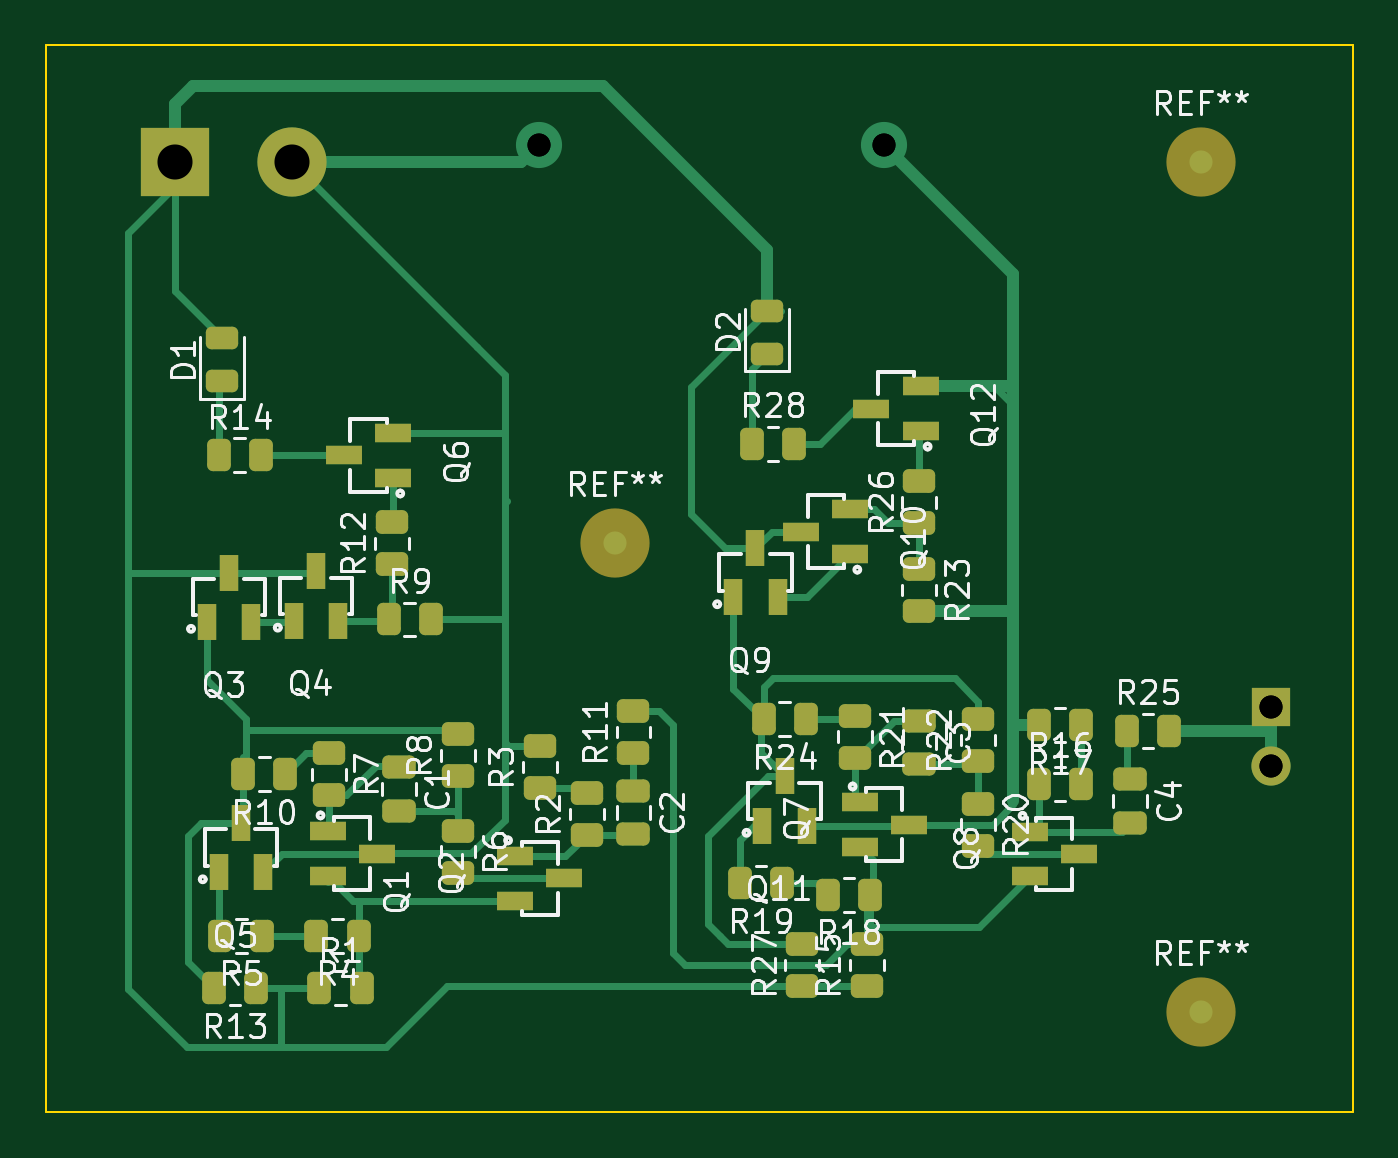
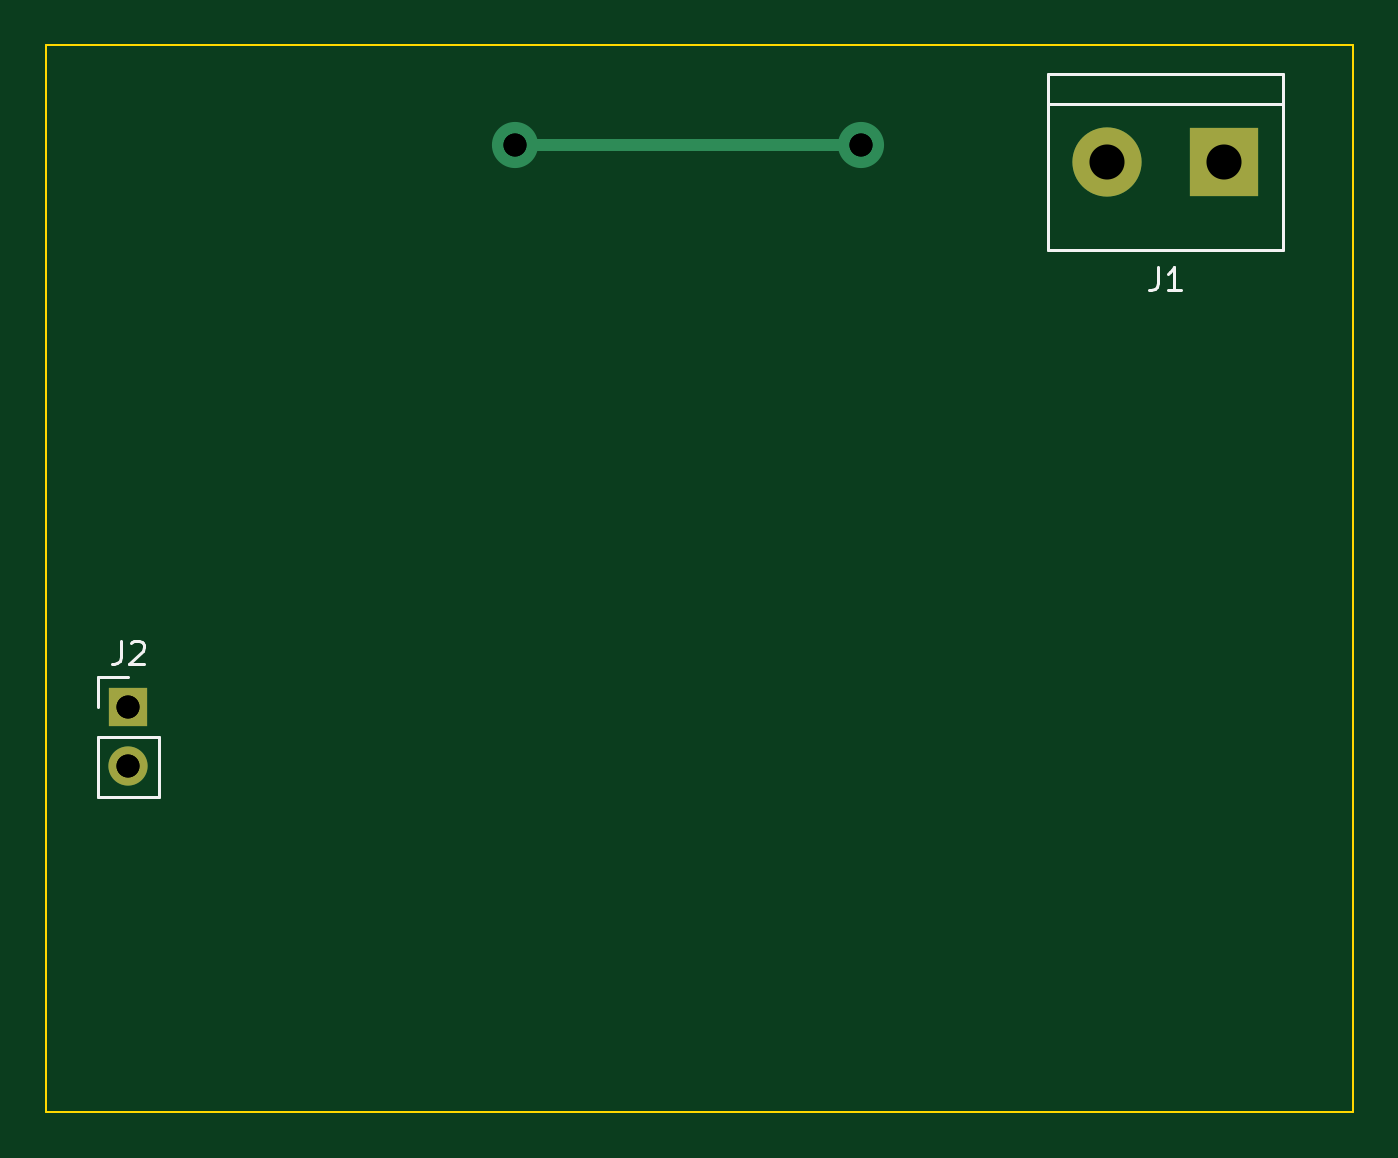
Circuit board: 12 layer files. Board 56.6 x 46.2 mm.
- bottom_copper: simple-pc_-no-fiducials-B_Cu.gbr (1224 bytes)
- bottom_mask: simple-pc_-no-fiducials-B_Mask.gbr (731 bytes)
- paste: simple-pc_-no-fiducials-B_Paste.gbr (470 bytes)
- bottom_silk: simple-pc_-no-fiducials-B_Silkscreen.gbr (1864 bytes)
- outline: simple-pc_-no-fiducials-Edge_Cuts.gbr (696 bytes)
- top_copper: simple-pc_-no-fiducials-F_Cu.gbr (21342 bytes)
- top_mask: simple-pc_-no-fiducials-F_Mask.gbr (5751 bytes)
- paste: simple-pc_-no-fiducials-F_Paste.gbr (5320 bytes)
- top_silk: simple-pc_-no-fiducials-F_Silkscreen.gbr (52653 bytes)
- drill: simple-pc_-no-fiducials-NPTH.drl (276 bytes)
- drill: simple-pc_-no-fiducials-PTH - Copy.drl (543 bytes)
- drill: simple-pc_-no-fiducials-PTH.drl (543 bytes)

=== bottom_copper: simple-pc_-no-fiducials-B_Cu.gbr ===
%TF.GenerationSoftware,KiCad,Pcbnew,(6.0.2)*%
%TF.CreationDate,2022-03-08T21:55:07+01:00*%
%TF.ProjectId,simple-pc_-no-fiducials,73696d70-6c65-42d7-9063-5f2d6e6f2d66,rev?*%
%TF.SameCoordinates,Original*%
%TF.FileFunction,Copper,L2,Bot*%
%TF.FilePolarity,Positive*%
%FSLAX46Y46*%
G04 Gerber Fmt 4.6, Leading zero omitted, Abs format (unit mm)*
G04 Created by KiCad (PCBNEW (6.0.2)) date 2022-03-08 21:55:07*
%MOMM*%
%LPD*%
G01*
G04 APERTURE LIST*
%TA.AperFunction,ComponentPad*%
%ADD10R,1.700000X1.700000*%
%TD*%
%TA.AperFunction,ComponentPad*%
%ADD11O,1.700000X1.700000*%
%TD*%
%TA.AperFunction,ComponentPad*%
%ADD12C,3.000000*%
%TD*%
%TA.AperFunction,ComponentPad*%
%ADD13R,3.000000X3.000000*%
%TD*%
%TA.AperFunction,ViaPad*%
%ADD14C,2.000000*%
%TD*%
%TA.AperFunction,Conductor*%
%ADD15C,0.500000*%
%TD*%
G04 APERTURE END LIST*
D10*
%TO.P,J2,1,Pin_1*%
%TO.N,IN_C*%
X146558000Y-82037000D03*
D11*
%TO.P,J2,2,Pin_2*%
X146558000Y-84577000D03*
%TD*%
D12*
%TO.P,J1,2,Pin_2*%
%TO.N,GND*%
X104140000Y-58420000D03*
D13*
%TO.P,J1,1,Pin_1*%
%TO.N,+9V*%
X99060000Y-58420000D03*
%TD*%
D14*
%TO.N,GND*%
X114808000Y-57658000D03*
X129794000Y-57658000D03*
%TD*%
D15*
%TO.N,GND*%
X114808000Y-57658000D02*
X129794000Y-57658000D01*
%TD*%
M02*

=== bottom_mask: simple-pc_-no-fiducials-B_Mask.gbr ===
%TF.GenerationSoftware,KiCad,Pcbnew,(6.0.2)*%
%TF.CreationDate,2022-03-08T21:55:07+01:00*%
%TF.ProjectId,simple-pc_-no-fiducials,73696d70-6c65-42d7-9063-5f2d6e6f2d66,rev?*%
%TF.SameCoordinates,Original*%
%TF.FileFunction,Soldermask,Bot*%
%TF.FilePolarity,Negative*%
%FSLAX46Y46*%
G04 Gerber Fmt 4.6, Leading zero omitted, Abs format (unit mm)*
G04 Created by KiCad (PCBNEW (6.0.2)) date 2022-03-08 21:55:07*
%MOMM*%
%LPD*%
G01*
G04 APERTURE LIST*
%ADD10R,1.700000X1.700000*%
%ADD11O,1.700000X1.700000*%
%ADD12C,3.000000*%
%ADD13R,3.000000X3.000000*%
G04 APERTURE END LIST*
D10*
%TO.C,J2*%
X146558000Y-82037000D03*
D11*
X146558000Y-84577000D03*
%TD*%
D12*
%TO.C,J1*%
X104140000Y-58420000D03*
D13*
X99060000Y-58420000D03*
%TD*%
M02*

=== paste: simple-pc_-no-fiducials-B_Paste.gbr ===
%TF.GenerationSoftware,KiCad,Pcbnew,(6.0.2)*%
%TF.CreationDate,2022-03-08T21:55:07+01:00*%
%TF.ProjectId,simple-pc_-no-fiducials,73696d70-6c65-42d7-9063-5f2d6e6f2d66,rev?*%
%TF.SameCoordinates,Original*%
%TF.FileFunction,Paste,Bot*%
%TF.FilePolarity,Positive*%
%FSLAX46Y46*%
G04 Gerber Fmt 4.6, Leading zero omitted, Abs format (unit mm)*
G04 Created by KiCad (PCBNEW (6.0.2)) date 2022-03-08 21:55:07*
%MOMM*%
%LPD*%
G01*
G04 APERTURE LIST*
G04 APERTURE END LIST*
M02*

=== bottom_silk: simple-pc_-no-fiducials-B_Silkscreen.gbr ===
%TF.GenerationSoftware,KiCad,Pcbnew,(6.0.2)*%
%TF.CreationDate,2022-03-08T21:55:07+01:00*%
%TF.ProjectId,simple-pc_-no-fiducials,73696d70-6c65-42d7-9063-5f2d6e6f2d66,rev?*%
%TF.SameCoordinates,Original*%
%TF.FileFunction,Legend,Bot*%
%TF.FilePolarity,Positive*%
%FSLAX46Y46*%
G04 Gerber Fmt 4.6, Leading zero omitted, Abs format (unit mm)*
G04 Created by KiCad (PCBNEW (6.0.2)) date 2022-03-08 21:55:07*
%MOMM*%
%LPD*%
G01*
G04 APERTURE LIST*
%ADD10C,0.150000*%
%ADD11C,0.120000*%
G04 APERTURE END LIST*
D10*
%TO.C,J2*%
X146891333Y-79159380D02*
X146891333Y-79873666D01*
X146938952Y-80016523D01*
X147034190Y-80111761D01*
X147177047Y-80159380D01*
X147272285Y-80159380D01*
X146462761Y-79254619D02*
X146415142Y-79207000D01*
X146319904Y-79159380D01*
X146081809Y-79159380D01*
X145986571Y-79207000D01*
X145938952Y-79254619D01*
X145891333Y-79349857D01*
X145891333Y-79445095D01*
X145938952Y-79587952D01*
X146510380Y-80159380D01*
X145891333Y-80159380D01*
%TO.C,J1*%
X101933333Y-62952380D02*
X101933333Y-63666666D01*
X101980952Y-63809523D01*
X102076190Y-63904761D01*
X102219047Y-63952380D01*
X102314285Y-63952380D01*
X100933333Y-63952380D02*
X101504761Y-63952380D01*
X101219047Y-63952380D02*
X101219047Y-62952380D01*
X101314285Y-63095238D01*
X101409523Y-63190476D01*
X101504761Y-63238095D01*
D11*
%TO.C,J2*%
X147888000Y-82037000D02*
X147888000Y-80707000D01*
X147888000Y-85907000D02*
X145228000Y-85907000D01*
X147888000Y-83307000D02*
X147888000Y-85907000D01*
X147888000Y-83307000D02*
X145228000Y-83307000D01*
X147888000Y-80707000D02*
X146558000Y-80707000D01*
X145228000Y-83307000D02*
X145228000Y-85907000D01*
%TO.C,J1*%
X106680000Y-55880000D02*
X96520000Y-55880000D01*
X96520000Y-54610000D02*
X106680000Y-54610000D01*
X106680000Y-62230000D02*
X96520000Y-62230000D01*
X96520000Y-62230000D02*
X96520000Y-54610000D01*
X106680000Y-54610000D02*
X106680000Y-62230000D01*
%TD*%
M02*

=== outline: simple-pc_-no-fiducials-Edge_Cuts.gbr ===
%TF.GenerationSoftware,KiCad,Pcbnew,(6.0.2)*%
%TF.CreationDate,2022-03-08T21:55:07+01:00*%
%TF.ProjectId,simple-pc_-no-fiducials,73696d70-6c65-42d7-9063-5f2d6e6f2d66,rev?*%
%TF.SameCoordinates,Original*%
%TF.FileFunction,Profile,NP*%
%FSLAX46Y46*%
G04 Gerber Fmt 4.6, Leading zero omitted, Abs format (unit mm)*
G04 Created by KiCad (PCBNEW (6.0.2)) date 2022-03-08 21:55:07*
%MOMM*%
%LPD*%
G01*
G04 APERTURE LIST*
%TA.AperFunction,Profile*%
%ADD10C,0.100000*%
%TD*%
G04 APERTURE END LIST*
D10*
X93472000Y-53340000D02*
X150114000Y-53340000D01*
X150114000Y-53340000D02*
X150114000Y-99568000D01*
X150114000Y-99568000D02*
X93472000Y-99568000D01*
X93472000Y-99568000D02*
X93472000Y-53340000D01*
M02*

=== top_copper: simple-pc_-no-fiducials-F_Cu.gbr (21342 bytes, source omitted) ===
=== top_mask: simple-pc_-no-fiducials-F_Mask.gbr ===
%TF.GenerationSoftware,KiCad,Pcbnew,(6.0.2)*%
%TF.CreationDate,2022-03-08T21:55:07+01:00*%
%TF.ProjectId,simple-pc_-no-fiducials,73696d70-6c65-42d7-9063-5f2d6e6f2d66,rev?*%
%TF.SameCoordinates,Original*%
%TF.FileFunction,Soldermask,Top*%
%TF.FilePolarity,Negative*%
%FSLAX46Y46*%
G04 Gerber Fmt 4.6, Leading zero omitted, Abs format (unit mm)*
G04 Created by KiCad (PCBNEW (6.0.2)) date 2022-03-08 21:55:07*
%MOMM*%
%LPD*%
G01*
G04 APERTURE LIST*
G04 Aperture macros list*
%AMRoundRect*
0 Rectangle with rounded corners*
0 $1 Rounding radius*
0 $2 $3 $4 $5 $6 $7 $8 $9 X,Y pos of 4 corners*
0 Add a 4 corners polygon primitive as box body*
4,1,4,$2,$3,$4,$5,$6,$7,$8,$9,$2,$3,0*
0 Add four circle primitives for the rounded corners*
1,1,$1+$1,$2,$3*
1,1,$1+$1,$4,$5*
1,1,$1+$1,$6,$7*
1,1,$1+$1,$8,$9*
0 Add four rect primitives between the rounded corners*
20,1,$1+$1,$2,$3,$4,$5,0*
20,1,$1+$1,$4,$5,$6,$7,0*
20,1,$1+$1,$6,$7,$8,$9,0*
20,1,$1+$1,$8,$9,$2,$3,0*%
G04 Aperture macros list end*
%ADD10C,3.000000*%
%ADD11R,1.700000X1.700000*%
%ADD12O,1.700000X1.700000*%
%ADD13RoundRect,0.250000X0.450000X-0.262500X0.450000X0.262500X-0.450000X0.262500X-0.450000X-0.262500X0*%
%ADD14RoundRect,0.243750X0.456250X-0.243750X0.456250X0.243750X-0.456250X0.243750X-0.456250X-0.243750X0*%
%ADD15R,1.600000X0.800000*%
%ADD16RoundRect,0.250000X0.262500X0.450000X-0.262500X0.450000X-0.262500X-0.450000X0.262500X-0.450000X0*%
%ADD17RoundRect,0.250000X-0.450000X0.262500X-0.450000X-0.262500X0.450000X-0.262500X0.450000X0.262500X0*%
%ADD18RoundRect,0.250000X-0.475000X0.250000X-0.475000X-0.250000X0.475000X-0.250000X0.475000X0.250000X0*%
%ADD19R,0.800000X1.600000*%
%ADD20RoundRect,0.250000X-0.262500X-0.450000X0.262500X-0.450000X0.262500X0.450000X-0.262500X0.450000X0*%
%ADD21R,3.000000X3.000000*%
G04 APERTURE END LIST*
D10*
%TO.C,REF\u002A\u002A*%
X118110000Y-74930000D03*
%TD*%
%TO.C,REF\u002A\u002A*%
X143510000Y-95250000D03*
%TD*%
%TO.C,REF\u002A\u002A*%
X143510000Y-58420000D03*
%TD*%
D11*
%TO.C,J2*%
X146558000Y-82037000D03*
D12*
X146558000Y-84577000D03*
%TD*%
D13*
%TO.C,R12*%
X108458000Y-75842500D03*
X108458000Y-74017500D03*
%TD*%
D14*
%TO.C,D1*%
X101092000Y-67915000D03*
X101092000Y-66040000D03*
%TD*%
D15*
%TO.C,Q12*%
X131368800Y-70053200D03*
X131368800Y-68122800D03*
X129232000Y-69088000D03*
%TD*%
D16*
%TO.C,R19*%
X125372500Y-89662000D03*
X123547500Y-89662000D03*
%TD*%
D17*
%TO.C,R6*%
X111302800Y-87379800D03*
X111302800Y-89204800D03*
%TD*%
D13*
%TO.C,R11*%
X118922800Y-84021300D03*
X118922800Y-82196300D03*
%TD*%
D18*
%TO.C,C4*%
X140462000Y-85156000D03*
X140462000Y-87056000D03*
%TD*%
D19*
%TO.C,Q4*%
X104190800Y-78282800D03*
X106121200Y-78282800D03*
X105156000Y-76146000D03*
%TD*%
D16*
%TO.C,R10*%
X103833300Y-84947800D03*
X102008300Y-84947800D03*
%TD*%
D15*
%TO.C,Q7*%
X128727200Y-86156800D03*
X128727200Y-88087200D03*
X130864000Y-87122000D03*
%TD*%
D13*
%TO.C,R26*%
X131318000Y-74064500D03*
X131318000Y-72239500D03*
%TD*%
D20*
%TO.C,R16*%
X136501500Y-85344000D03*
X138326500Y-85344000D03*
%TD*%
D15*
%TO.C,Q10*%
X128320800Y-75387200D03*
X128320800Y-73456800D03*
X126184000Y-74422000D03*
%TD*%
D16*
%TO.C,R17*%
X138326500Y-82804000D03*
X136501500Y-82804000D03*
%TD*%
D17*
%TO.C,R20*%
X133858000Y-86209500D03*
X133858000Y-88034500D03*
%TD*%
D15*
%TO.C,Q6*%
X108508800Y-72085200D03*
X108508800Y-70154800D03*
X106372000Y-71120000D03*
%TD*%
D20*
%TO.C,R1*%
X105310300Y-94218800D03*
X107135300Y-94218800D03*
%TD*%
D18*
%TO.C,C3*%
X131318000Y-82616000D03*
X131318000Y-84516000D03*
%TD*%
D17*
%TO.C,R21*%
X128524000Y-82399500D03*
X128524000Y-84224500D03*
%TD*%
D16*
%TO.C,R5*%
X102840800Y-91932800D03*
X101015800Y-91932800D03*
%TD*%
D15*
%TO.C,Q8*%
X136093200Y-87426800D03*
X136093200Y-89357200D03*
X138230000Y-88392000D03*
%TD*%
D18*
%TO.C,C2*%
X118922800Y-85648800D03*
X118922800Y-87548800D03*
%TD*%
D20*
%TO.C,R9*%
X108307500Y-78232000D03*
X110132500Y-78232000D03*
%TD*%
D19*
%TO.C,Q3*%
X100431600Y-78333600D03*
X102362000Y-78333600D03*
X101396800Y-76196800D03*
%TD*%
D18*
%TO.C,C1*%
X108762800Y-84632800D03*
X108762800Y-86532800D03*
%TD*%
D20*
%TO.C,R14*%
X100941500Y-71120000D03*
X102766500Y-71120000D03*
%TD*%
D17*
%TO.C,R23*%
X131318000Y-76049500D03*
X131318000Y-77874500D03*
%TD*%
D16*
%TO.C,R13*%
X102563300Y-94218800D03*
X100738300Y-94218800D03*
%TD*%
D13*
%TO.C,R22*%
X133858000Y-84375000D03*
X133858000Y-82550000D03*
%TD*%
%TO.C,R2*%
X116890800Y-87577300D03*
X116890800Y-85752300D03*
%TD*%
D19*
%TO.C,Q5*%
X100939600Y-89189600D03*
X102870000Y-89189600D03*
X101904800Y-87052800D03*
%TD*%
D17*
%TO.C,R7*%
X105714800Y-84035300D03*
X105714800Y-85860300D03*
%TD*%
D20*
%TO.C,R28*%
X124055500Y-70612000D03*
X125880500Y-70612000D03*
%TD*%
D13*
%TO.C,R8*%
X111302800Y-85037300D03*
X111302800Y-83212300D03*
%TD*%
D15*
%TO.C,Q2*%
X113792000Y-88493600D03*
X113792000Y-90424000D03*
X115928800Y-89458800D03*
%TD*%
D16*
%TO.C,R24*%
X126388500Y-82550000D03*
X124563500Y-82550000D03*
%TD*%
%TO.C,R18*%
X129182500Y-90170000D03*
X127357500Y-90170000D03*
%TD*%
D15*
%TO.C,Q1*%
X105664000Y-87411600D03*
X105664000Y-89342000D03*
X107800800Y-88376800D03*
%TD*%
D14*
%TO.C,D2*%
X124714000Y-66723500D03*
X124714000Y-64848500D03*
%TD*%
D13*
%TO.C,R3*%
X114858800Y-85545300D03*
X114858800Y-83720300D03*
%TD*%
D19*
%TO.C,Q9*%
X123240800Y-77266800D03*
X125171200Y-77266800D03*
X124206000Y-75130000D03*
%TD*%
D20*
%TO.C,R25*%
X142136500Y-83058000D03*
X140311500Y-83058000D03*
%TD*%
D19*
%TO.C,Q11*%
X124510800Y-87172800D03*
X126441200Y-87172800D03*
X125476000Y-85036000D03*
%TD*%
D13*
%TO.C,R27*%
X126238000Y-94130500D03*
X126238000Y-92305500D03*
%TD*%
%TO.C,R15*%
X129032000Y-94130500D03*
X129032000Y-92305500D03*
%TD*%
D16*
%TO.C,R4*%
X107008300Y-91932800D03*
X105183300Y-91932800D03*
%TD*%
D10*
%TO.C,J1*%
X104140000Y-58420000D03*
D21*
X99060000Y-58420000D03*
%TD*%
M02*

=== paste: simple-pc_-no-fiducials-F_Paste.gbr ===
%TF.GenerationSoftware,KiCad,Pcbnew,(6.0.2)*%
%TF.CreationDate,2022-03-08T21:55:07+01:00*%
%TF.ProjectId,simple-pc_-no-fiducials,73696d70-6c65-42d7-9063-5f2d6e6f2d66,rev?*%
%TF.SameCoordinates,Original*%
%TF.FileFunction,Paste,Top*%
%TF.FilePolarity,Positive*%
%FSLAX46Y46*%
G04 Gerber Fmt 4.6, Leading zero omitted, Abs format (unit mm)*
G04 Created by KiCad (PCBNEW (6.0.2)) date 2022-03-08 21:55:07*
%MOMM*%
%LPD*%
G01*
G04 APERTURE LIST*
G04 Aperture macros list*
%AMRoundRect*
0 Rectangle with rounded corners*
0 $1 Rounding radius*
0 $2 $3 $4 $5 $6 $7 $8 $9 X,Y pos of 4 corners*
0 Add a 4 corners polygon primitive as box body*
4,1,4,$2,$3,$4,$5,$6,$7,$8,$9,$2,$3,0*
0 Add four circle primitives for the rounded corners*
1,1,$1+$1,$2,$3*
1,1,$1+$1,$4,$5*
1,1,$1+$1,$6,$7*
1,1,$1+$1,$8,$9*
0 Add four rect primitives between the rounded corners*
20,1,$1+$1,$2,$3,$4,$5,0*
20,1,$1+$1,$4,$5,$6,$7,0*
20,1,$1+$1,$6,$7,$8,$9,0*
20,1,$1+$1,$8,$9,$2,$3,0*%
G04 Aperture macros list end*
%ADD10RoundRect,0.250000X0.450000X-0.262500X0.450000X0.262500X-0.450000X0.262500X-0.450000X-0.262500X0*%
%ADD11RoundRect,0.243750X0.456250X-0.243750X0.456250X0.243750X-0.456250X0.243750X-0.456250X-0.243750X0*%
%ADD12R,1.600000X0.800000*%
%ADD13RoundRect,0.250000X0.262500X0.450000X-0.262500X0.450000X-0.262500X-0.450000X0.262500X-0.450000X0*%
%ADD14RoundRect,0.250000X-0.450000X0.262500X-0.450000X-0.262500X0.450000X-0.262500X0.450000X0.262500X0*%
%ADD15RoundRect,0.250000X-0.475000X0.250000X-0.475000X-0.250000X0.475000X-0.250000X0.475000X0.250000X0*%
%ADD16R,0.800000X1.600000*%
%ADD17RoundRect,0.250000X-0.262500X-0.450000X0.262500X-0.450000X0.262500X0.450000X-0.262500X0.450000X0*%
G04 APERTURE END LIST*
D10*
%TO.C,R12*%
X108458000Y-75842500D03*
X108458000Y-74017500D03*
%TD*%
D11*
%TO.C,D1*%
X101092000Y-67915000D03*
X101092000Y-66040000D03*
%TD*%
D12*
%TO.C,Q12*%
X131368800Y-70053200D03*
X131368800Y-68122800D03*
X129232000Y-69088000D03*
%TD*%
D13*
%TO.C,R19*%
X125372500Y-89662000D03*
X123547500Y-89662000D03*
%TD*%
D14*
%TO.C,R6*%
X111302800Y-87379800D03*
X111302800Y-89204800D03*
%TD*%
D10*
%TO.C,R11*%
X118922800Y-84021300D03*
X118922800Y-82196300D03*
%TD*%
D15*
%TO.C,C4*%
X140462000Y-85156000D03*
X140462000Y-87056000D03*
%TD*%
D16*
%TO.C,Q4*%
X104190800Y-78282800D03*
X106121200Y-78282800D03*
X105156000Y-76146000D03*
%TD*%
D13*
%TO.C,R10*%
X103833300Y-84947800D03*
X102008300Y-84947800D03*
%TD*%
D12*
%TO.C,Q7*%
X128727200Y-86156800D03*
X128727200Y-88087200D03*
X130864000Y-87122000D03*
%TD*%
D10*
%TO.C,R26*%
X131318000Y-74064500D03*
X131318000Y-72239500D03*
%TD*%
D17*
%TO.C,R16*%
X136501500Y-85344000D03*
X138326500Y-85344000D03*
%TD*%
D12*
%TO.C,Q10*%
X128320800Y-75387200D03*
X128320800Y-73456800D03*
X126184000Y-74422000D03*
%TD*%
D13*
%TO.C,R17*%
X138326500Y-82804000D03*
X136501500Y-82804000D03*
%TD*%
D14*
%TO.C,R20*%
X133858000Y-86209500D03*
X133858000Y-88034500D03*
%TD*%
D12*
%TO.C,Q6*%
X108508800Y-72085200D03*
X108508800Y-70154800D03*
X106372000Y-71120000D03*
%TD*%
D17*
%TO.C,R1*%
X105310300Y-94218800D03*
X107135300Y-94218800D03*
%TD*%
D15*
%TO.C,C3*%
X131318000Y-82616000D03*
X131318000Y-84516000D03*
%TD*%
D14*
%TO.C,R21*%
X128524000Y-82399500D03*
X128524000Y-84224500D03*
%TD*%
D13*
%TO.C,R5*%
X102840800Y-91932800D03*
X101015800Y-91932800D03*
%TD*%
D12*
%TO.C,Q8*%
X136093200Y-87426800D03*
X136093200Y-89357200D03*
X138230000Y-88392000D03*
%TD*%
D15*
%TO.C,C2*%
X118922800Y-85648800D03*
X118922800Y-87548800D03*
%TD*%
D17*
%TO.C,R9*%
X108307500Y-78232000D03*
X110132500Y-78232000D03*
%TD*%
D16*
%TO.C,Q3*%
X100431600Y-78333600D03*
X102362000Y-78333600D03*
X101396800Y-76196800D03*
%TD*%
D15*
%TO.C,C1*%
X108762800Y-84632800D03*
X108762800Y-86532800D03*
%TD*%
D17*
%TO.C,R14*%
X100941500Y-71120000D03*
X102766500Y-71120000D03*
%TD*%
D14*
%TO.C,R23*%
X131318000Y-76049500D03*
X131318000Y-77874500D03*
%TD*%
D13*
%TO.C,R13*%
X102563300Y-94218800D03*
X100738300Y-94218800D03*
%TD*%
D10*
%TO.C,R22*%
X133858000Y-84375000D03*
X133858000Y-82550000D03*
%TD*%
%TO.C,R2*%
X116890800Y-87577300D03*
X116890800Y-85752300D03*
%TD*%
D16*
%TO.C,Q5*%
X100939600Y-89189600D03*
X102870000Y-89189600D03*
X101904800Y-87052800D03*
%TD*%
D14*
%TO.C,R7*%
X105714800Y-84035300D03*
X105714800Y-85860300D03*
%TD*%
D17*
%TO.C,R28*%
X124055500Y-70612000D03*
X125880500Y-70612000D03*
%TD*%
D10*
%TO.C,R8*%
X111302800Y-85037300D03*
X111302800Y-83212300D03*
%TD*%
D12*
%TO.C,Q2*%
X113792000Y-88493600D03*
X113792000Y-90424000D03*
X115928800Y-89458800D03*
%TD*%
D13*
%TO.C,R24*%
X126388500Y-82550000D03*
X124563500Y-82550000D03*
%TD*%
%TO.C,R18*%
X129182500Y-90170000D03*
X127357500Y-90170000D03*
%TD*%
D12*
%TO.C,Q1*%
X105664000Y-87411600D03*
X105664000Y-89342000D03*
X107800800Y-88376800D03*
%TD*%
D11*
%TO.C,D2*%
X124714000Y-66723500D03*
X124714000Y-64848500D03*
%TD*%
D10*
%TO.C,R3*%
X114858800Y-85545300D03*
X114858800Y-83720300D03*
%TD*%
D16*
%TO.C,Q9*%
X123240800Y-77266800D03*
X125171200Y-77266800D03*
X124206000Y-75130000D03*
%TD*%
D17*
%TO.C,R25*%
X142136500Y-83058000D03*
X140311500Y-83058000D03*
%TD*%
D16*
%TO.C,Q11*%
X124510800Y-87172800D03*
X126441200Y-87172800D03*
X125476000Y-85036000D03*
%TD*%
D10*
%TO.C,R27*%
X126238000Y-94130500D03*
X126238000Y-92305500D03*
%TD*%
%TO.C,R15*%
X129032000Y-94130500D03*
X129032000Y-92305500D03*
%TD*%
D13*
%TO.C,R4*%
X107008300Y-91932800D03*
X105183300Y-91932800D03*
%TD*%
M02*

=== top_silk: simple-pc_-no-fiducials-F_Silkscreen.gbr (52653 bytes, source omitted) ===
=== drill: simple-pc_-no-fiducials-NPTH.drl ===
M48
; DRILL file {KiCad (6.0.2)} date Tue Mar  8 21:55:42 2022
; FORMAT={-:-/ absolute / metric / decimal}
; #@! TF.CreationDate,2022-03-08T21:55:42+01:00
; #@! TF.GenerationSoftware,Kicad,Pcbnew,(6.0.2)
; #@! TF.FileFunction,NonPlated,1,2,NPTH
FMAT,2
METRIC
%
G90
G05
T0
M30

=== drill: simple-pc_-no-fiducials-PTH - Copy.drl ===
M48
; DRILL file {KiCad (6.0.2)} date Tue Mar  8 21:55:42 2022
; FORMAT={-:-/ absolute / metric / decimal}
; #@! TF.CreationDate,2022-03-08T21:55:42+01:00
; #@! TF.GenerationSoftware,Kicad,Pcbnew,(6.0.2)
; #@! TF.FileFunction,Plated,1,2,PTH
FMAT,2
METRIC
; #@! TA.AperFunction,Plated,PTH,ViaDrill
T1C1.000
; #@! TA.AperFunction,Plated,PTH,ComponentDrill
T2C1.000
; #@! TA.AperFunction,Plated,PTH,ComponentDrill
T3C1.000
%
G90
G05
T1
X114.808Y-57.658
X129.794Y-57.658
T2
X146.558Y-82.037
X146.558Y-84.577
T3
X99.06Y-58.42
X104.14Y-58.42
T0
M30

=== drill: simple-pc_-no-fiducials-PTH.drl ===
M48
; DRILL file {KiCad (6.0.2)} date Tue Mar  8 21:55:42 2022
; FORMAT={-:-/ absolute / metric / decimal}
; #@! TF.CreationDate,2022-03-08T21:55:42+01:00
; #@! TF.GenerationSoftware,Kicad,Pcbnew,(6.0.2)
; #@! TF.FileFunction,Plated,1,2,PTH
FMAT,2
METRIC
; #@! TA.AperFunction,Plated,PTH,ViaDrill
T1C1.000
; #@! TA.AperFunction,Plated,PTH,ComponentDrill
T2C1.000
; #@! TA.AperFunction,Plated,PTH,ComponentDrill
T3C1.520
%
G90
G05
T1
X114.808Y-57.658
X129.794Y-57.658
T2
X146.558Y-82.037
X146.558Y-84.577
T3
X99.06Y-58.42
X104.14Y-58.42
T0
M30

